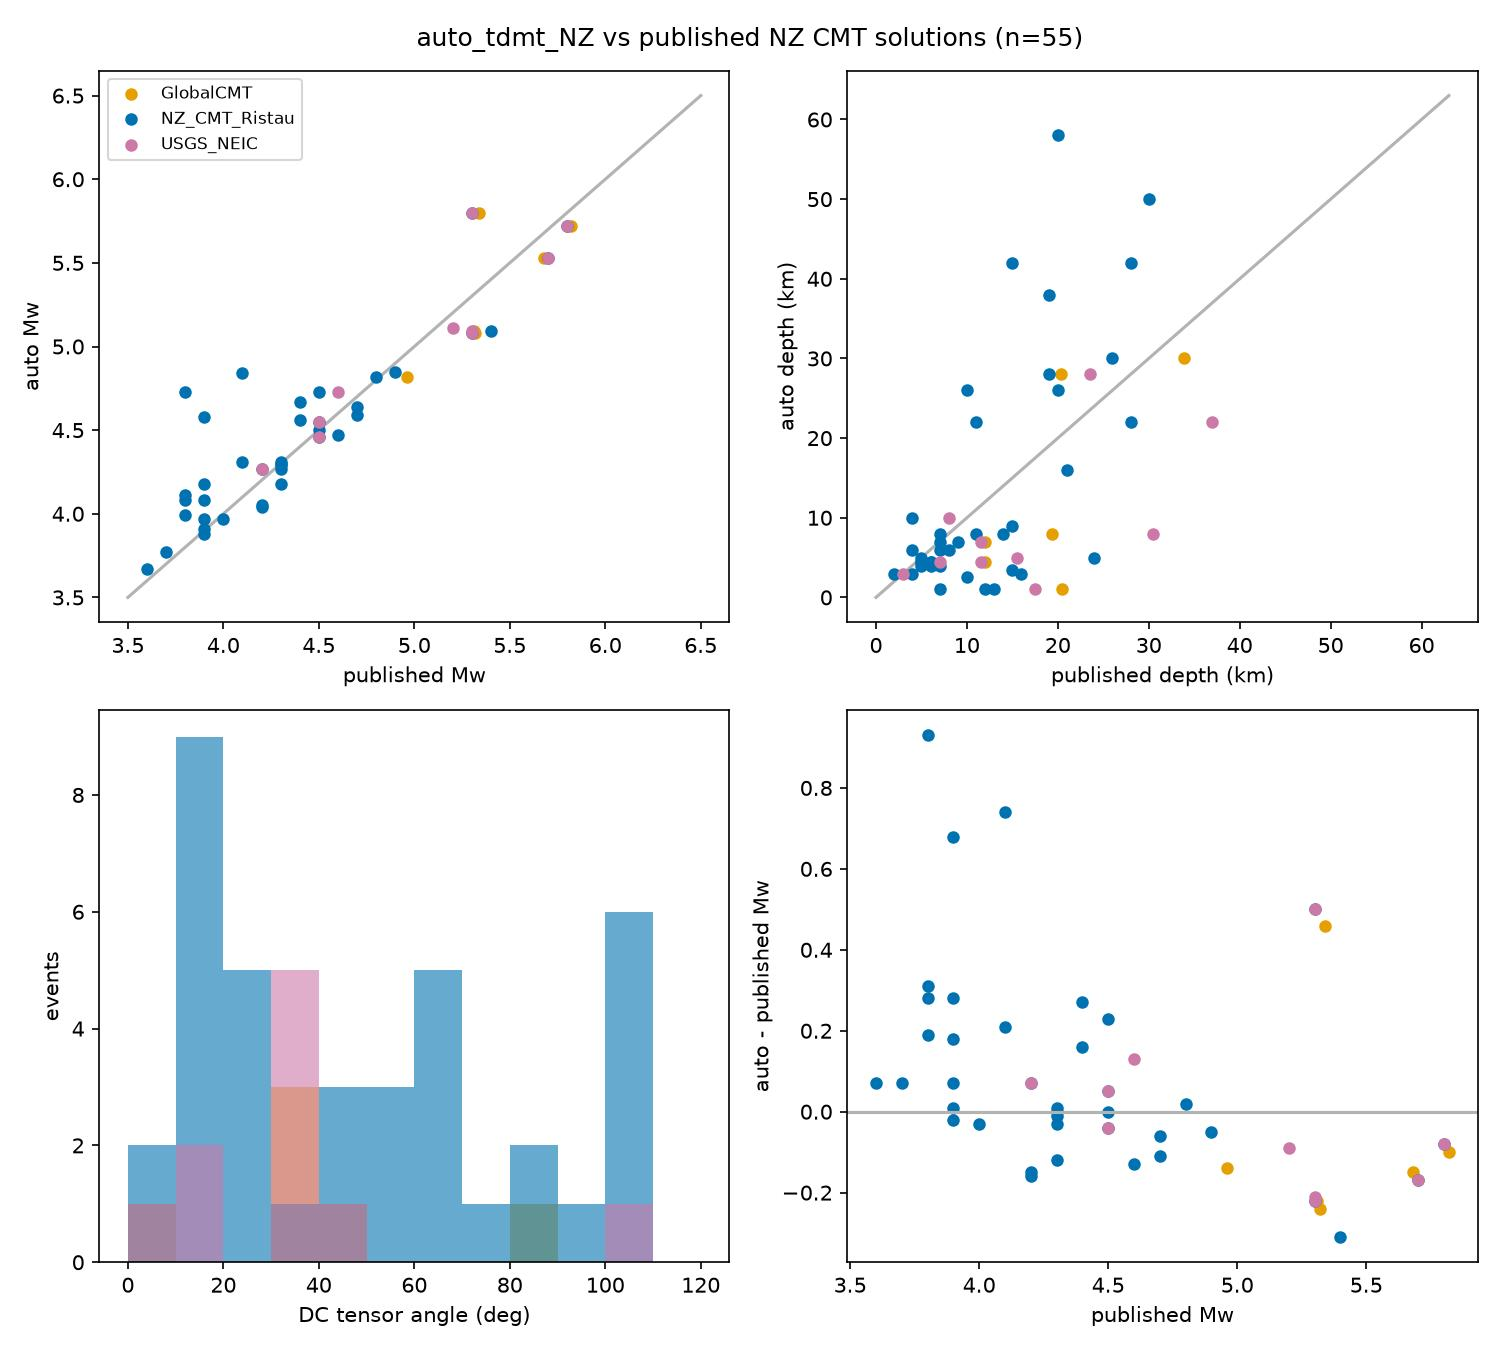

Values plotted in this chart, from the file beside it:
PublicID, GeoNet_M, GeoNet_depth, our_Mw, our_depth, our_VR, our_DC, grade, n_stations, reference, ref_Mw, dMw, ref_depth, dDepth, tensor_angle_deg
2026p047833, 5.68, 33.0, 5.08, 8.0, 86.5, 89.0, C, 2, NZ_CMT_Ristau, 5.3, -0.22, 11.0, -3.0, 29.5
2026p047833, 5.68, 33.0, 5.08, 8.0, 86.5, 89.0, C, 2, USGS_NEIC, 5.3, -0.22, 30.5, -22.5, 37.4
2026p047833, 5.68, 33.0, 5.08, 8.0, 86.5, 89.0, C, 2, GlobalCMT, 5.32, -0.24, 19.4, -11.4, 34.2
2026p070370, 4.5, 4.639, 3.97, 9.0, 51.9, 63.0, C, 16, NZ_CMT_Ristau, 4.0, -0.03, 15.0, -6.0, 90.1
2026p087416, 5.61, 5.0, 5.09, 7.0, 81.9, 86.0, C, 5, NZ_CMT_Ristau, 5.4, -0.31, 7.0, 0.0, 15.7
2026p087416, 5.61, 5.0, 5.09, 7.0, 81.9, 86.0, C, 5, USGS_NEIC, 5.3, -0.21, 11.5, -4.5, 16.8
2026p087416, 5.61, 5.0, 5.09, 7.0, 81.9, 86.0, C, 5, GlobalCMT, 5.31, -0.22, 12.0, -5.0, 37.0
2026p091845, 4.36, 8.435, 4.08, 22.0, 63.2, 97.0, B, 6, NZ_CMT_Ristau, 3.9, 0.18, 11.0, 11.0, 58.9
2026p140531, 5.38, 12.0, 4.82, 30.0, 81.4, 96.0, C, 7, NZ_CMT_Ristau, 4.8, 0.02, 26.0, 4.0, 27.1
2026p140531, 5.38, 12.0, 4.82, 30.0, 81.4, 96.0, C, 7, GlobalCMT, 4.96, -0.14, 33.9, -3.9, 37.8
2026p166207, 5.56, 33.0, 5.8, 1.0, 95.5, 98.0, D, 1, NZ_CMT_Ristau, 5.3, 0.5, 13.0, -12.0, 69.2
2026p166207, 5.56, 33.0, 5.8, 1.0, 95.5, 98.0, D, 1, USGS_NEIC, 5.3, 0.5, 17.5, -16.5, 100.4
2026p166207, 5.56, 33.0, 5.8, 1.0, 95.5, 98.0, D, 1, GlobalCMT, 5.34, 0.46, 20.5, -19.5, 89.1
2026p189537, 4.28, 24.13, 4.18, 42.0, 36.7, 41.0, D, 3, NZ_CMT_Ristau, 3.9, 0.28, 15.0, 27.0, 29.6
2026p216882, 4.03, 7.428, 3.67, 2.5, 56.5, 65.0, C, 3, NZ_CMT_Ristau, 3.6, 0.07, 10.0, -7.5, 62.1
2026p221690, 4.27, 8.521, 3.77, 8.0, 70.5, 66.0, B, 4, NZ_CMT_Ristau, 3.7, 0.07, 14.0, -6.0, 49.8
2026p238013, 4.09, 8.801, 4.11, 1.0, 50.1, 96.0, C, 5, NZ_CMT_Ristau, 3.8, 0.31, 7.0, -6.0, 89.9
2026p283255, 4.32, 5.0, 3.91, 3.5, 69.0, 100.0, C, 3, NZ_CMT_Ristau, 3.9, 0.01, 15.0, -11.5, 27.4
2026p336037, 5.4, 5.0, 5.72, 4.5, 83.1, 100.0, B, 30, NZ_CMT_Ristau, 5.8, -0.08, 6.0, -1.5, 15.1
2026p336037, 5.4, 5.0, 5.72, 4.5, 83.1, 100.0, B, 30, USGS_NEIC, 5.8, -0.08, 11.5, -7.0, 10.8
2026p336037, 5.4, 5.0, 5.72, 4.5, 83.1, 100.0, B, 30, GlobalCMT, 5.82, -0.1, 12.0, -7.5, 9.1
2026p336118, 4.88, 5.0, 4.85, 3.0, 83.5, 100.0, B, 26, NZ_CMT_Ristau, 4.9, -0.05, 4.0, -1.0, 10.6
2026p336129, 4.23, 5.0, 4.5, 6.0, 78.2, 81.0, B, 6, NZ_CMT_Ristau, 4.5, 0.0, 4.0, 2.0, 21.4
2026p336219, 4.52, 5.0, 4.55, 3.0, 79.6, 94.0, B, 19, NZ_CMT_Ristau, 4.5, 0.05, 2.0, 1.0, 16.5
2026p336219, 4.52, 5.0, 4.55, 3.0, 79.6, 94.0, B, 19, USGS_NEIC, 4.5, 0.05, 3.0, 0.0, 37.2
2026p336544, 4.03, 5.0, 4.31, 4.0, 85.6, 83.0, B, 4, NZ_CMT_Ristau, 4.3, 0.01, 5.0, -1.0, 11.0
2026p337070, 4.15, 5.0, 4.47, 4.5, 84.6, 100.0, B, 9, NZ_CMT_Ristau, 4.6, -0.13, 6.0, -1.5, 8.6
2026p338701, 4.43, 5.0, 4.64, 6.0, 80.6, 98.0, B, 7, NZ_CMT_Ristau, 4.7, -0.06, 7.0, -1.0, 9.7
2026p345260, 4.39, 5.0, 4.59, 4.5, 53.2, 100.0, C, 7, NZ_CMT_Ristau, 4.7, -0.11, 5.0, -0.5, 16.6
2026p345918, 4.03, 5.0, 4.18, 8.0, 53.5, 100.0, C, 4, NZ_CMT_Ristau, 4.3, -0.12, 7.0, 1.0, 42.0
2026p348732, 4.13, 16.97, 4.84, 3.0, 19.2, 65.0, D, 3, NZ_CMT_Ristau, 4.1, 0.74, 16.0, -13.0, 104.8
2026p355073, 4.12, 21.65, 3.88, 38.0, 65.8, 100.0, D, 1, NZ_CMT_Ristau, 3.9, -0.02, 19.0, 19.0, 64.5
2026p357402, 4.14, 23.36, 4.73, 50.0, 32.7, 100.0, D, 3, NZ_CMT_Ristau, 3.8, 0.93, 30.0, 20.0, 102.6
2026p365604, 4.42, 10.07, 4.58, 1.0, 54.9, 99.0, C, 2, NZ_CMT_Ristau, 3.9, 0.68, 12.0, -11.0, 109.1
2026p367944, 4.47, 33.0, 4.67, 7.0, 75.1, 57.0, D, 1, NZ_CMT_Ristau, 4.4, 0.27, 9.0, -2.0, 52.5
2026p385521, 4.25, 12.0, 4.04, 5.0, 44.6, 34.0, D, 3, NZ_CMT_Ristau, 4.2, -0.16, 24.0, -19.0, 52.9
2026p396935, 5.04, 33.0, 4.73, 4.5, 65.5, 67.0, C, 6, NZ_CMT_Ristau, 4.5, 0.23, 5.0, -0.5, 78.8
2026p396935, 5.04, 33.0, 4.73, 4.5, 65.5, 67.0, C, 6, USGS_NEIC, 4.6, 0.13, 7.0, -2.5, 31.0
2026p402583, 4.72, 11.66, 4.29, 26.0, 66.4, 77.0, B, 5, NZ_CMT_Ristau, 4.3, -0.01, 20.0, 6.0, 148.7
2026p421208, 4.52, 12.0, 4.27, 4.0, 51.3, 99.0, C, 5, NZ_CMT_Ristau, 4.2, 0.07, 7.0, -3.0, 104.2
2026p428526, 4.88, 5.0, 4.46, 10.0, 69.0, 95.0, B, 10, USGS_NEIC, 4.5, -0.04, 8.0, 2.0, 34.0
2026p428526, 4.88, 5.0, 4.46, 10.0, 69.0, 95.0, B, 10, NZ_CMT_Ristau, 4.5, -0.04, 4.0, 6.0, 13.3
2026p455759, 4.2, 5.0, 3.97, 4.0, 40.9, 98.0, D, 4, NZ_CMT_Ristau, 3.9, 0.07, 6.0, -2.0, 68.3
2026p461272, 4.05, 23.73, 4.08, 42.0, 43.4, 38.0, D, 1, NZ_CMT_Ristau, 3.8, 0.28, 28.0, 14.0, 108.9
2026p508890, 4.06, 8.111, 3.99, 6.0, 45.6, 87.0, D, 3, NZ_CMT_Ristau, 3.8, 0.19, 8.0, -2.0, 63.4
2026p520779, 4.7, 24.23, 4.27, 22.0, 80.7, 96.0, C, 3, NZ_CMT_Ristau, 4.3, -0.03, 28.0, -6.0, 16.4
2026p520779, 4.7, 24.23, 4.27, 22.0, 80.7, 96.0, C, 3, USGS_NEIC, 4.2, 0.07, 37.0, -15.0, 36.4
2026p553250, 5.95, 9.3, 5.53, 28.0, 65.6, 75.0, B, 16, NZ_CMT_Ristau, 5.7, -0.17, 19.0, 9.0, 49.1
2026p553250, 5.95, 9.3, 5.53, 28.0, 65.6, 75.0, B, 16, USGS_NEIC, 5.7, -0.17, 23.5, 4.5, 44.0
2026p553250, 5.95, 9.3, 5.53, 28.0, 65.6, 75.0, B, 16, GlobalCMT, 5.68, -0.15, 20.3, 7.7, 43.5
2026p588884, 4.13, 26.67, 4.56, 58.0, 57.4, 29.0, C, 3, NZ_CMT_Ristau, 4.4, 0.16, 20.0, 38.0, 105.2
2026p598118, 4.7, 12.0, 4.31, 16.0, 68.4, 71.0, B, 5, NZ_CMT_Ristau, 4.1, 0.21, 21.0, -5.0, 80.9
2026p600722, 4.08, 5.0, 4.3, 5.0, 69.2, 99.0, B, 23, NZ_CMT_Ristau, 4.3, -0.0, 5.0, 0.0, 12.8
2026p639238, 4.8, 5.0, 4.05, 26.0, 62.3, 77.0, B, 5, NZ_CMT_Ristau, 4.2, -0.15, 10.0, 16.0, 39.4
2026p660242, 5.58, 5.0, 5.11, 5.0, 72.9, 98.0, A, 15, USGS_NEIC, 5.2, -0.09, 15.5, -10.5, 3.4
